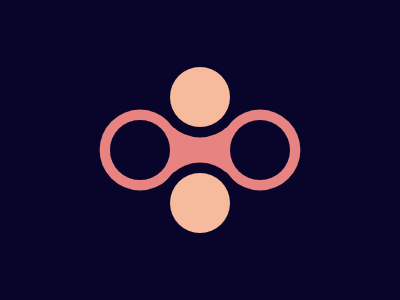

Recreate this image using only HTML and CSS.

<style>*{background:radial-gradient(#e78481 41q,0,#09042a)}*>*{margin:120 230 120 110;border-radius:50%;color:09042A;box-shadow:inset 0 1in,60px 53px #F5BB9C,60px 53px 0 11q,60px -53px #F5BB9C,60px -53px 0 11q,0 0 0 11q #E78481,120px 0,120px 0 0 11q #E78481;}</style>